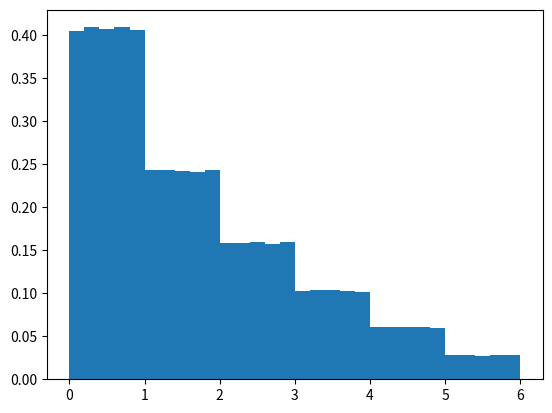

This figure's Python source:
import random
import matplotlib.pyplot as plt

success = 0
graph = []

for i in range(0, 1000000):
    roll = random.randint(1,6)
    num = random.uniform(0, roll)
    if(num < 4 and num > 3):
        success += 1
    graph.append(num)
print(success/1000000)
plt.hist(graph, density=True, bins=30)
plt.savefig("uniform-dice-real-numbers")
